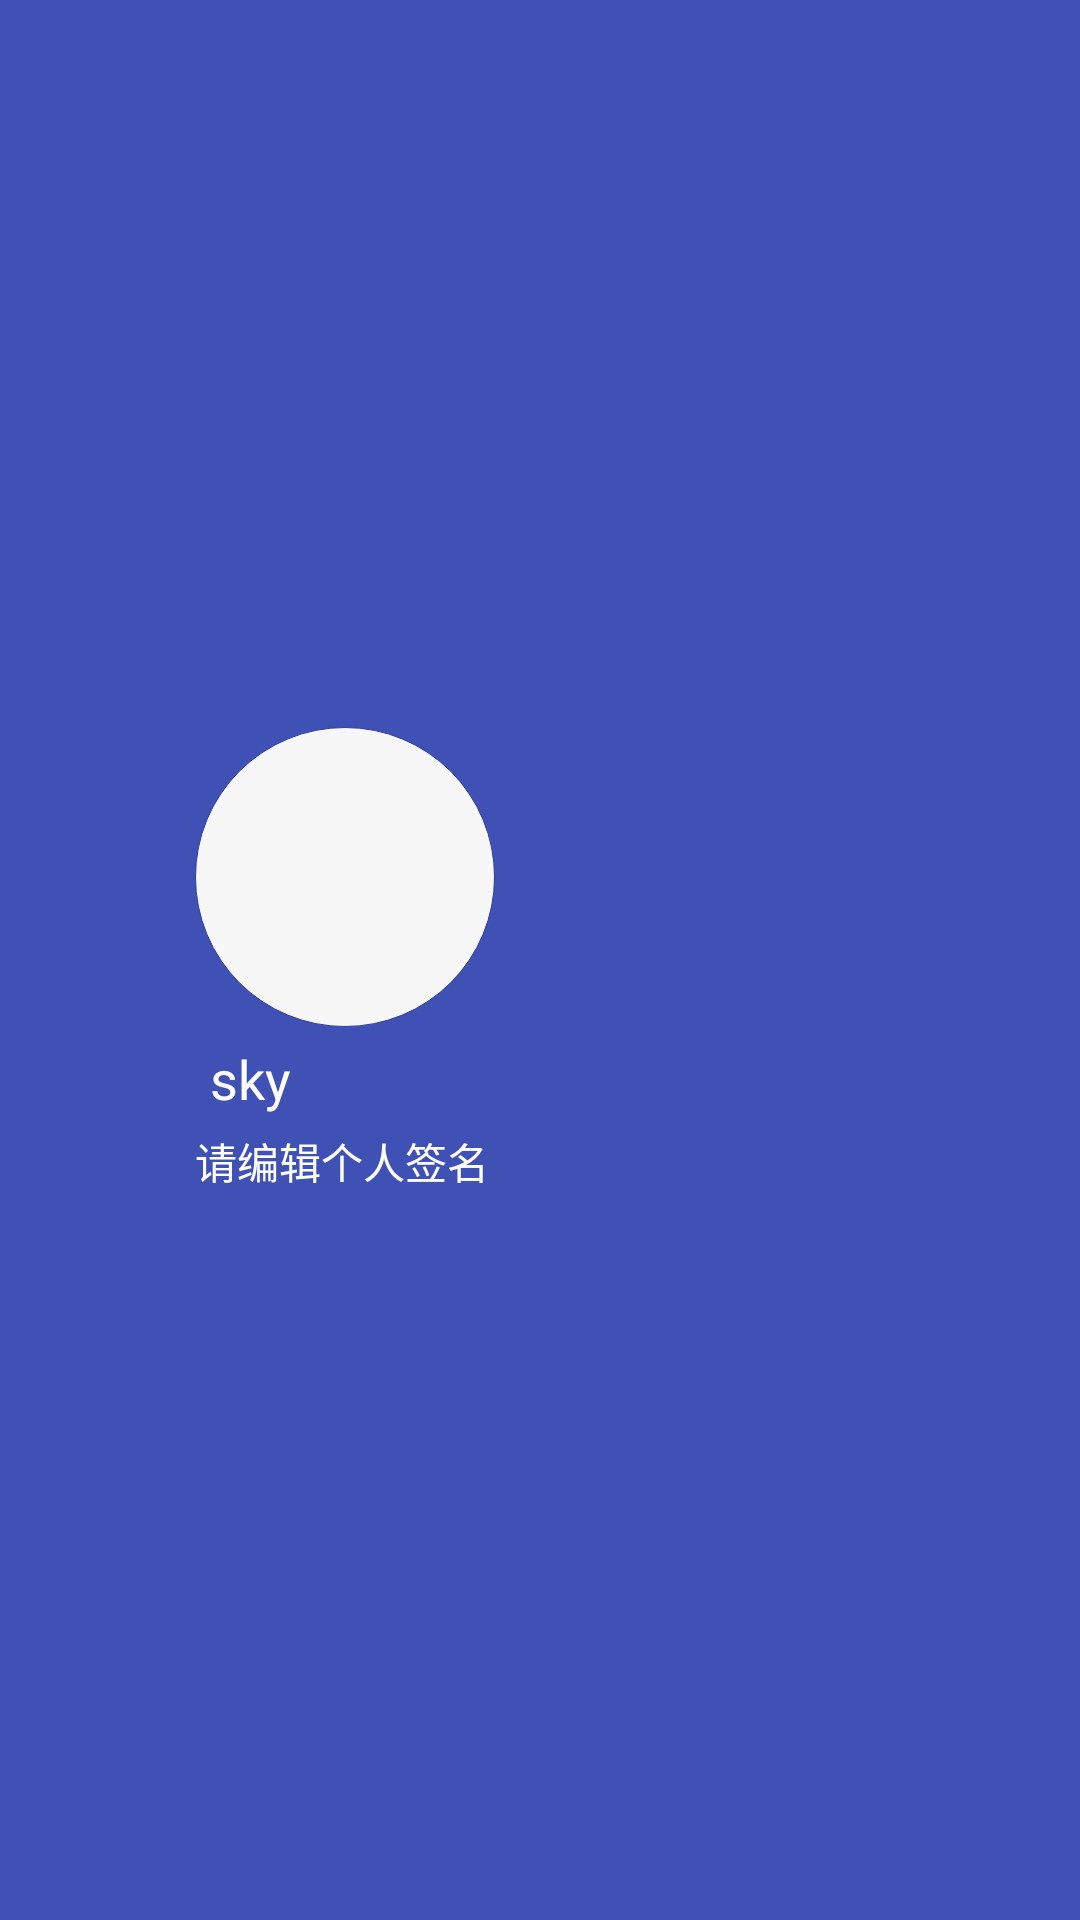

Android layout source for this screen:
<!-- AndroidManifest.xml: application theme AppTheme2 -->
<!-- res/layout/top.xml -->
<?xml version="1.0" encoding="utf-8"?>
<RelativeLayout xmlns:android="http://schemas.android.com/apk/res/android"
    xmlns:app="http://schemas.android.com/apk/res-auto"
     android:layout_width="match_parent"
    android:background="@color/colorPrimary"
    android:gravity="center"
    android:layout_height="200dp">

    <ImageView
        android:id="@+id/imageView"
        android:layout_width="100dp"
        android:layout_height="100dp"
        android:scaleType="fitXY"
        android:layout_centerInParent="true"
        android:src="@drawable/deafault_image"
        />

    <TextView
        android:id="@+id/textView2"
        android:layout_width="match_parent"
        android:layout_height="wrap_content"
        android:layout_below="@id/imageView"
        android:layout_alignLeft="@id/imageView"
        android:textColor="@color/dark"
        android:padding="5dp"
        android:textSize="18sp"
        android:text="sky" />

    <TextView
        android:id="@+id/textView3"
        android:layout_width="match_parent"
        android:layout_height="wrap_content"
        android:textColor="@color/dark"
        android:layout_below="@id/textView2"
        android:layout_alignLeft="@id/textView2"
        android:textSize="14sp"
        android:text="请编辑个人签名" />
</RelativeLayout>
<!-- resources referenced by this layout -->
<resources>
  <color name="colorPrimary">#3F51B5</color>
  <color name="dark">#ffffff</color>
  <!-- drawable deafault_image (drawable) -->
  <?xml version="1.0" encoding="utf-8"?>
  <shape xmlns:android="http://schemas.android.com/apk/res/android"
      android:shape="oval"
      >
  
      <solid android:color="@color/gary"/>
      <corners android:radius="10dp"/>
     <stroke android:color="@color/colorPrimaryDark" android:width="0.1dp"/>
  </shape>
  <style name="AppTheme2" parent="Theme.AppCompat.Light.NoActionBar">
          
          <item name="colorPrimaryDark">@color/Indigo_colorPrimaryDark</item>
          
          <item name="colorPrimary">@color/Indigo_colorPrimary</item>
          
          <item name="drawerArrowStyle">@style/AppTheme.DrawerArrowToggle</item>
      </style>
  <color name="gary">#f7f7f7</color>
  <color name="colorPrimaryDark">#303F9F</color>
  <color name="Indigo_colorPrimaryDark">#303f9f</color>
  <color name="Indigo_colorPrimary">#3f51b5</color>
  <style name="AppTheme.DrawerArrowToggle" parent="Base.Widget.AppCompat.DrawerArrowToggle">
          <item name="color">@android:color/white</item>
      </style>
</resources>
